Run: headless pygame with SDL's dummy video driver; simulated clock (each Clock.tick advances the game by its frame time, no real sleeping); random seed 0; keys injected as events and as key.get_pressed() state; no mouse input.
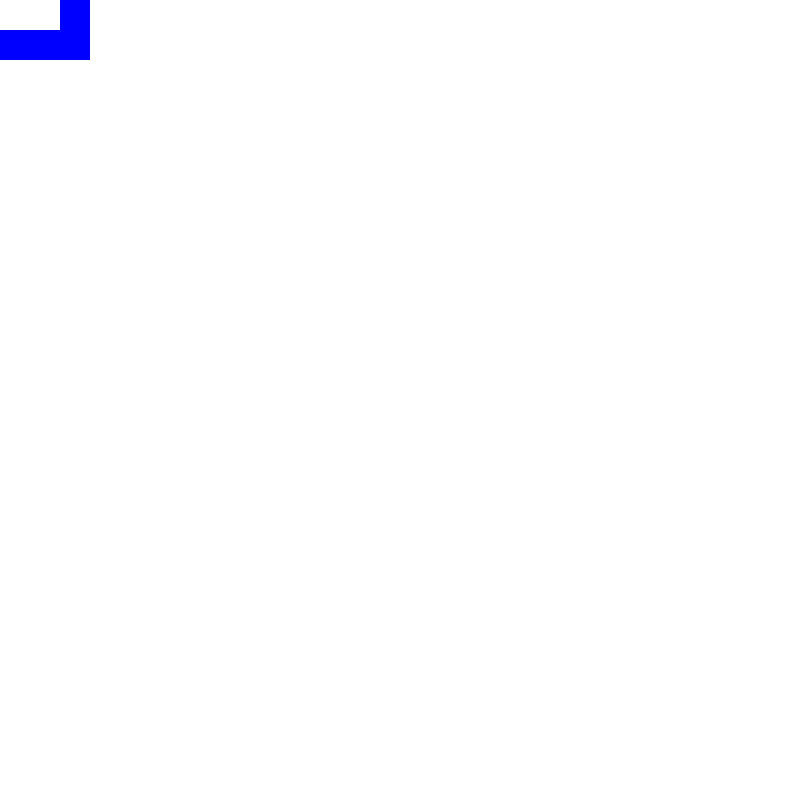
Frame 1 of 4 · flips 1–60 · no input
Frame 2 of 4 · flips 61–180 · tapped SPACE, RETURN · held RIGHT (→), D · screen unchanged from frame 1, image omitted
Frame 3 of 4 · flips 181–300 · held DOWN (↓), S · screen unchanged from frame 2, image omitted
Frame 4 of 4 · flips 301–420 · held LEFT (←), A, UP (↑), W · screen unchanged from frame 3, image omitted

The pygame program that drew these frames:

import random
import pygame
pygame.font.init()

row = 20
col = 10
block_size = 30
w_width = 800
w_height = 800
pw_width = 300
pw_height = 600

# shapes
s = [[(1, 0), (2, 0), (0, 1), (1, 1)], [(0, 0), (0, 1), (1, 1), (1, 2)]]
z = [[(0, 0), (1, 0), (1, 1), (2, 1)], [(1, 0), (0, 1), (1, 1), (0, 2)]]
t = [[(1, 1), (1, 0), (0, 1), (2, 1)], [(1, 1), (1, 0), (2, 1), (1, 2)], [(1, 1), (0, 1), (2, 1), (1, 2)], [(1, 1), (1, 0), (0, 1), (1, 2)]]
j = [[(1, 1), (0, 0), (0, 1), (2, 1)], [(1, 1), (1, 0), (2, 0), (1, 2)], [(1, 1), (0, 1), (2, 1), (2, 2)], [(1, 1), (1, 0), (0, 2), (1, 2)]]
l = [[(1, 1), (2, 0), (0, 1), (2, 1)], [(1, 1), (1, 0), (2, 2), (1, 2)], [(1, 1), (0, 1), (2, 1), (0, 2)], [(1, 1), (1, 0), (0, 0), (1, 2)]]
i = [[(1, 0), (1, 1), (1, 2), (1, 3)], [(0, 1), (1, 1), (2, 1), (3, 1)]]
o = [[(0, 0), (1, 0), (0, 1), (1, 1)]]

# Set up the drawing window
screen = pygame.display.set_mode([w_width, w_height])




# Run until the user asks to quit
running = True
while running:

    # Did the user click the window close button?
    for event in pygame.event.get():
        if event.type == pygame.QUIT:
            running = False

    # Fill the background with white
    screen.fill((255, 255, 255))

    # Draw a solid blue circle in the center

    for coord in l[0]:
        pygame.draw.rect(screen, (0, 0, 255), (coord[0] * block_size, coord[1] * block_size, block_size, block_size), 0)

    # Flip the display
    pygame.display.flip()

# Done! Time to quit.
pygame.quit()
